Image classification data set "DeepLearning_data_2type_auto" (poudelef/End-To-End-Pipeline- on GitHub). Class labels (4): CSA, hypopnea, MSA, OSA.

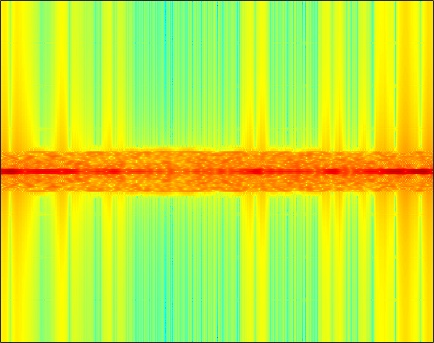
Label: MSA

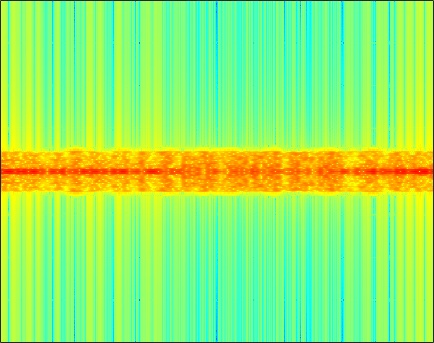
Label: OSA

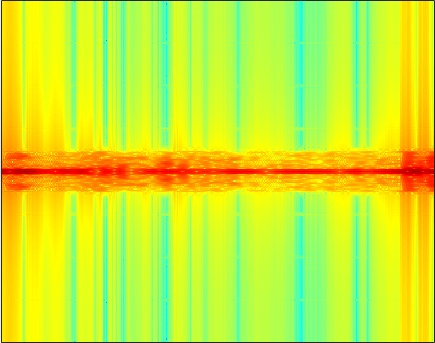
Label: CSA

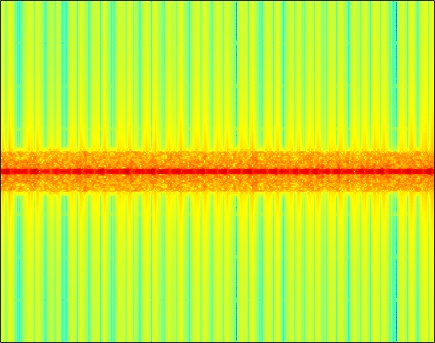
Label: OSA

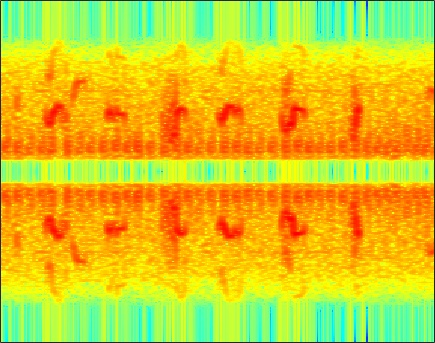
Label: hypopnea

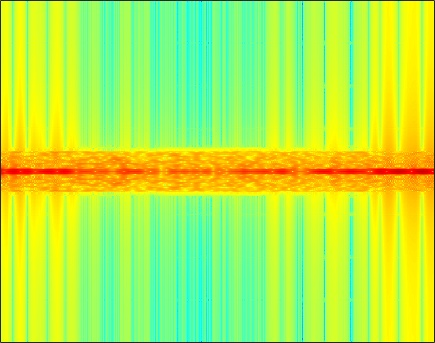
Label: CSA
